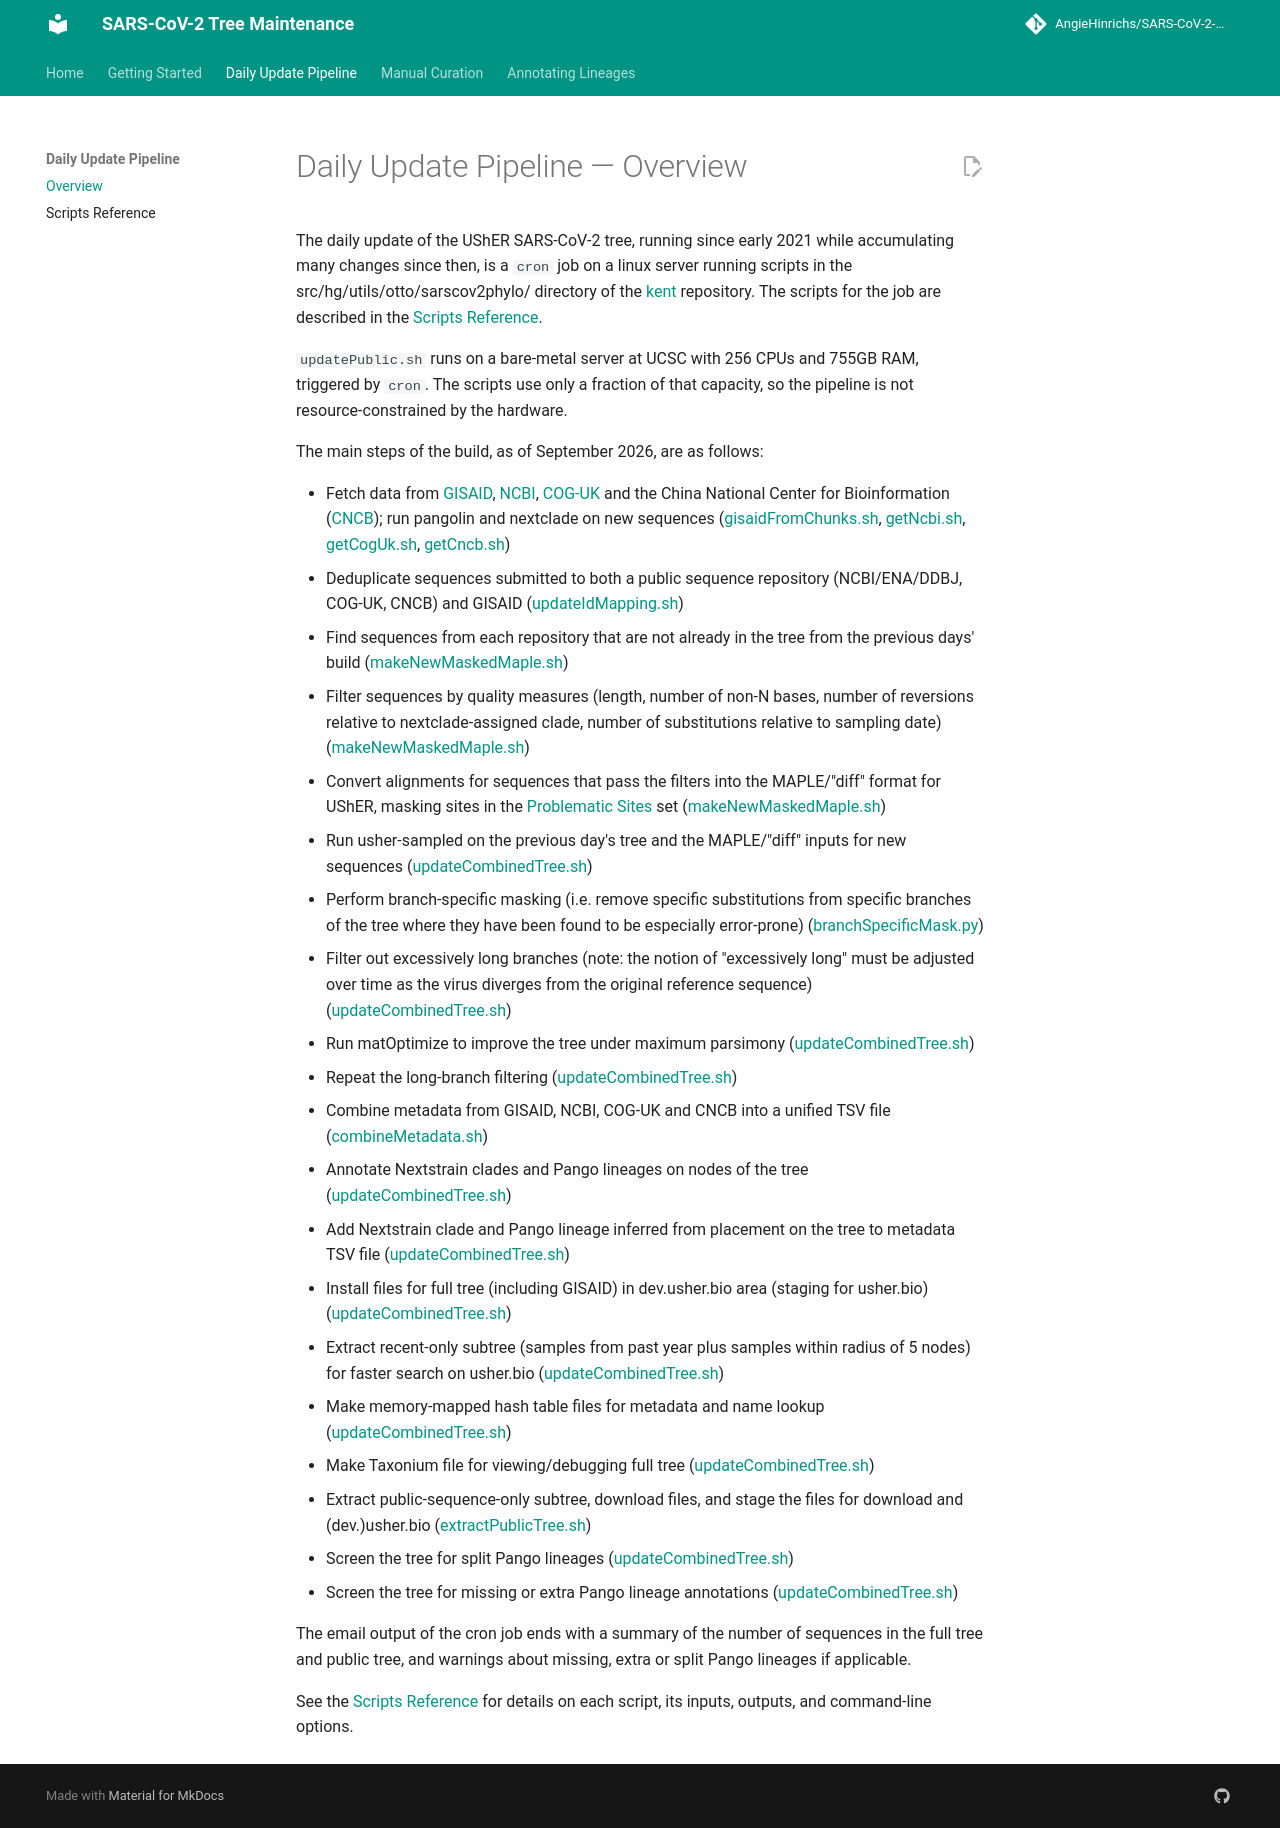

repository: AngieHinrichs/SARS-CoV-2-tree-maintenance · page: daily-pipeline/overview/index.html · generator: mkdocs

# Daily Update Pipeline — Overview

The daily update of the UShER SARS-CoV-2 tree, running since early 2021 while accumulating many
changes since then, is a `cron` job
on a linux server running scripts in the src/hg/utils/otto/sarscov2phylo/ directory of
the [kent](https://github.com/ucscgenomebrowser/kent) repository.  The scripts for the
job are described in the [Scripts Reference](scripts.md).  

`updatePublic.sh` runs on a bare-metal server at UCSC with 256 CPUs and 755GB RAM,
triggered by `cron`. The scripts use only a fraction of that capacity, so
the pipeline is not resource-constrained by the hardware.

The main steps of the build, as of September 2026, are as follows:

* Fetch data from [GISAID](https://gisaid.org), [NCBI](https://ncbi.nlm.nih.gov), 
  [COG-UK](https://www.sanger.ac.uk/collaboration/covid-19-genomics-uk-cog-uk-consortium/) and 
  the China National Center for Bioinformation ([CNCB](https://www.cncb.ac.cn/));
  run pangolin and nextclade on new sequences
  ([gisaidFromChunks.sh](scripts.md#gisaidfromchunkssh),
  [getNcbi.sh](scripts.md#getncbish),
  [getCogUk.sh](scripts.md#getcoguksh),
  [getCncb.sh](scripts.md#getcncbsh))
* Deduplicate sequences submitted to both a public sequence repository (NCBI/ENA/DDBJ, COG-UK, CNCB) and GISAID
  ([updateIdMapping.sh](scripts.md#updateidmappingsh))
* Find sequences from each repository that are not already in the tree from the previous days'
  build
  ([makeNewMaskedMaple.sh](scripts.md#makenewmaskedmaplesh))
* Filter sequences by quality measures (length, number of non-N bases, number of reversions
  relative to nextclade-assigned clade, number of substitutions relative to sampling date)
  ([makeNewMaskedMaple.sh](scripts.md#makenewmaskedmaplesh))
* Convert alignments for sequences that pass the filters into the MAPLE/"diff" format for UShER,
  masking sites in the [Problematic Sites](https://github.com/W-L/ProblematicSites_SARS-CoV2) set
  ([makeNewMaskedMaple.sh](scripts.md#makenewmaskedmaplesh))
* Run usher-sampled on the previous day's tree and the MAPLE/"diff" inputs for new sequences
  ([updateCombinedTree.sh](scripts.md#updatecombinedtreesh))
* Perform branch-specific masking (i.e. remove specific substitutions from specific branches of
  the tree where they have been found to be especially error-prone)
  ([branchSpecificMask.py](scripts.md#branchspecificmaskpy))
* Filter out excessively long branches (note: the notion of "excessively long" must be adjusted
  over time as the virus diverges from the original reference sequence)
  ([updateCombinedTree.sh](scripts.md#updatecombinedtreesh))
* Run matOptimize to improve the tree under maximum parsimony
  ([updateCombinedTree.sh](scripts.md#updatecombinedtreesh))
* Repeat the long-branch filtering
  ([updateCombinedTree.sh](scripts.md#updatecombinedtreesh))
* Combine metadata from GISAID, NCBI, COG-UK and CNCB into a unified TSV file
  ([combineMetadata.sh](scripts.md#combinemetadatash))
* Annotate Nextstrain clades and Pango lineages on nodes of the tree
  ([updateCombinedTree.sh](scripts.md#updatecombinedtreesh))
* Add Nextstrain clade and Pango lineage inferred from placement on the tree to metadata TSV file
  ([updateCombinedTree.sh](scripts.md#updatecombinedtreesh))
* Install files for full tree (including GISAID) in dev.usher.bio area (staging for usher.bio)
  ([updateCombinedTree.sh](scripts.md#updatecombinedtreesh))
* Extract recent-only subtree (samples from past year plus samples within radius of 5 nodes) for
  faster search on usher.bio
  ([updateCombinedTree.sh](scripts.md#updatecombinedtreesh))
* Make memory-mapped hash table files for metadata and name lookup
  ([updateCombinedTree.sh](scripts.md#updatecombinedtreesh))
* Make Taxonium file for viewing/debugging full tree
  ([updateCombinedTree.sh](scripts.md#updatecombinedtreesh))
* Extract public-sequence-only subtree, download files, and stage the files for download and
  (dev.)usher.bio
  ([extractPublicTree.sh](scripts.md#extractpublictreesh))
* Screen the tree for split Pango lineages
  ([updateCombinedTree.sh](scripts.md#updatecombinedtreesh))
* Screen the tree for missing or extra Pango lineage annotations
  ([updateCombinedTree.sh](scripts.md#updatecombinedtreesh))

The email output of the cron job ends with a summary of the number of sequences in the full tree and public tree, and warnings about missing, extra or split Pango lineages if applicable.

See the [Scripts Reference](scripts.md) for details on each script,
its inputs, outputs, and command-line options.
